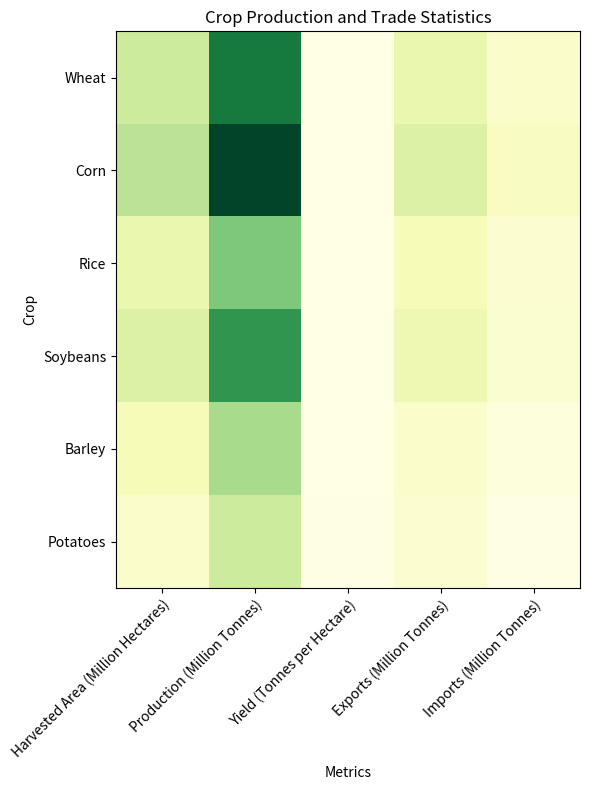

This figure's Python source: (Note: this script raises an exception after producing the figure.)



import matplotlib.pyplot as plt
import pandas as pd
import numpy as np

# Data Processing
data = {'Crop': ['Wheat', 'Corn', 'Rice', 'Soybeans', 'Barley', 'Potatoes'],
        'Harvested Area (Million Hectares)': [30, 35, 20, 25, 15, 10],
        'Production (Million Tonnes)': [80, 100, 50, 70, 40, 30],
        'Yield (Tonnes per Hectare)': [2.67, 2.86, 2.50, 2.80, 2.67, 3.00],
        'Exports (Million Tonnes)': [20, 25, 15, 18, 10, 8],
        'Imports (Million Tonnes)': [10, 12, 8, 9, 5, 3]}

df = pd.DataFrame(data)
df.set_index('Crop', inplace=True)

# Plotting
fig, ax = plt.subplots(figsize=(10, 8))

# 70% probability using imshow() or pcolor()
if np.random.rand() < 0.7:
    im = ax.imshow(df, cmap='YlGn')

    # 40% probability for adding colorbar
    if np.random.rand() < 0.4:
        cbar = fig.colorbar(im, ax=ax)

# 30% probability using sns.heatmap()
else:
    import seaborn as sns
    sns.heatmap(df, cmap='YlGn', ax=ax)

# Set ticks and ticklabels for x and y axis
ax.set_xticks(np.arange(len(df.columns)))
ax.set_xticklabels(df.columns, rotation=45, ha='right', rotation_mode='anchor')
ax.set_yticks(np.arange(len(df.index)))
ax.set_yticklabels(df.index, rotation=0, ha='right')

# Set ticks and ticklabels in the center of rows and columns
ax.set_xticks(np.arange(len(df.columns)) + 0.5, minor=True)
ax.set_yticks(np.arange(len(df.index)) + 0.5, minor=True)
ax.tick_params(which='minor', bottom=False, left=False)

# Set title and labels
ax.set_title('Crop Production and Trade Statistics')
ax.set_xlabel('Metrics')
ax.set_ylabel('Crop')

# Automatically resize the image
fig.tight_layout()

# Save image
fig.savefig('output/final/heatmap/png/20231228-134212_41.png', bbox_inches='tight')

# Clear current image state
plt.clf() 
